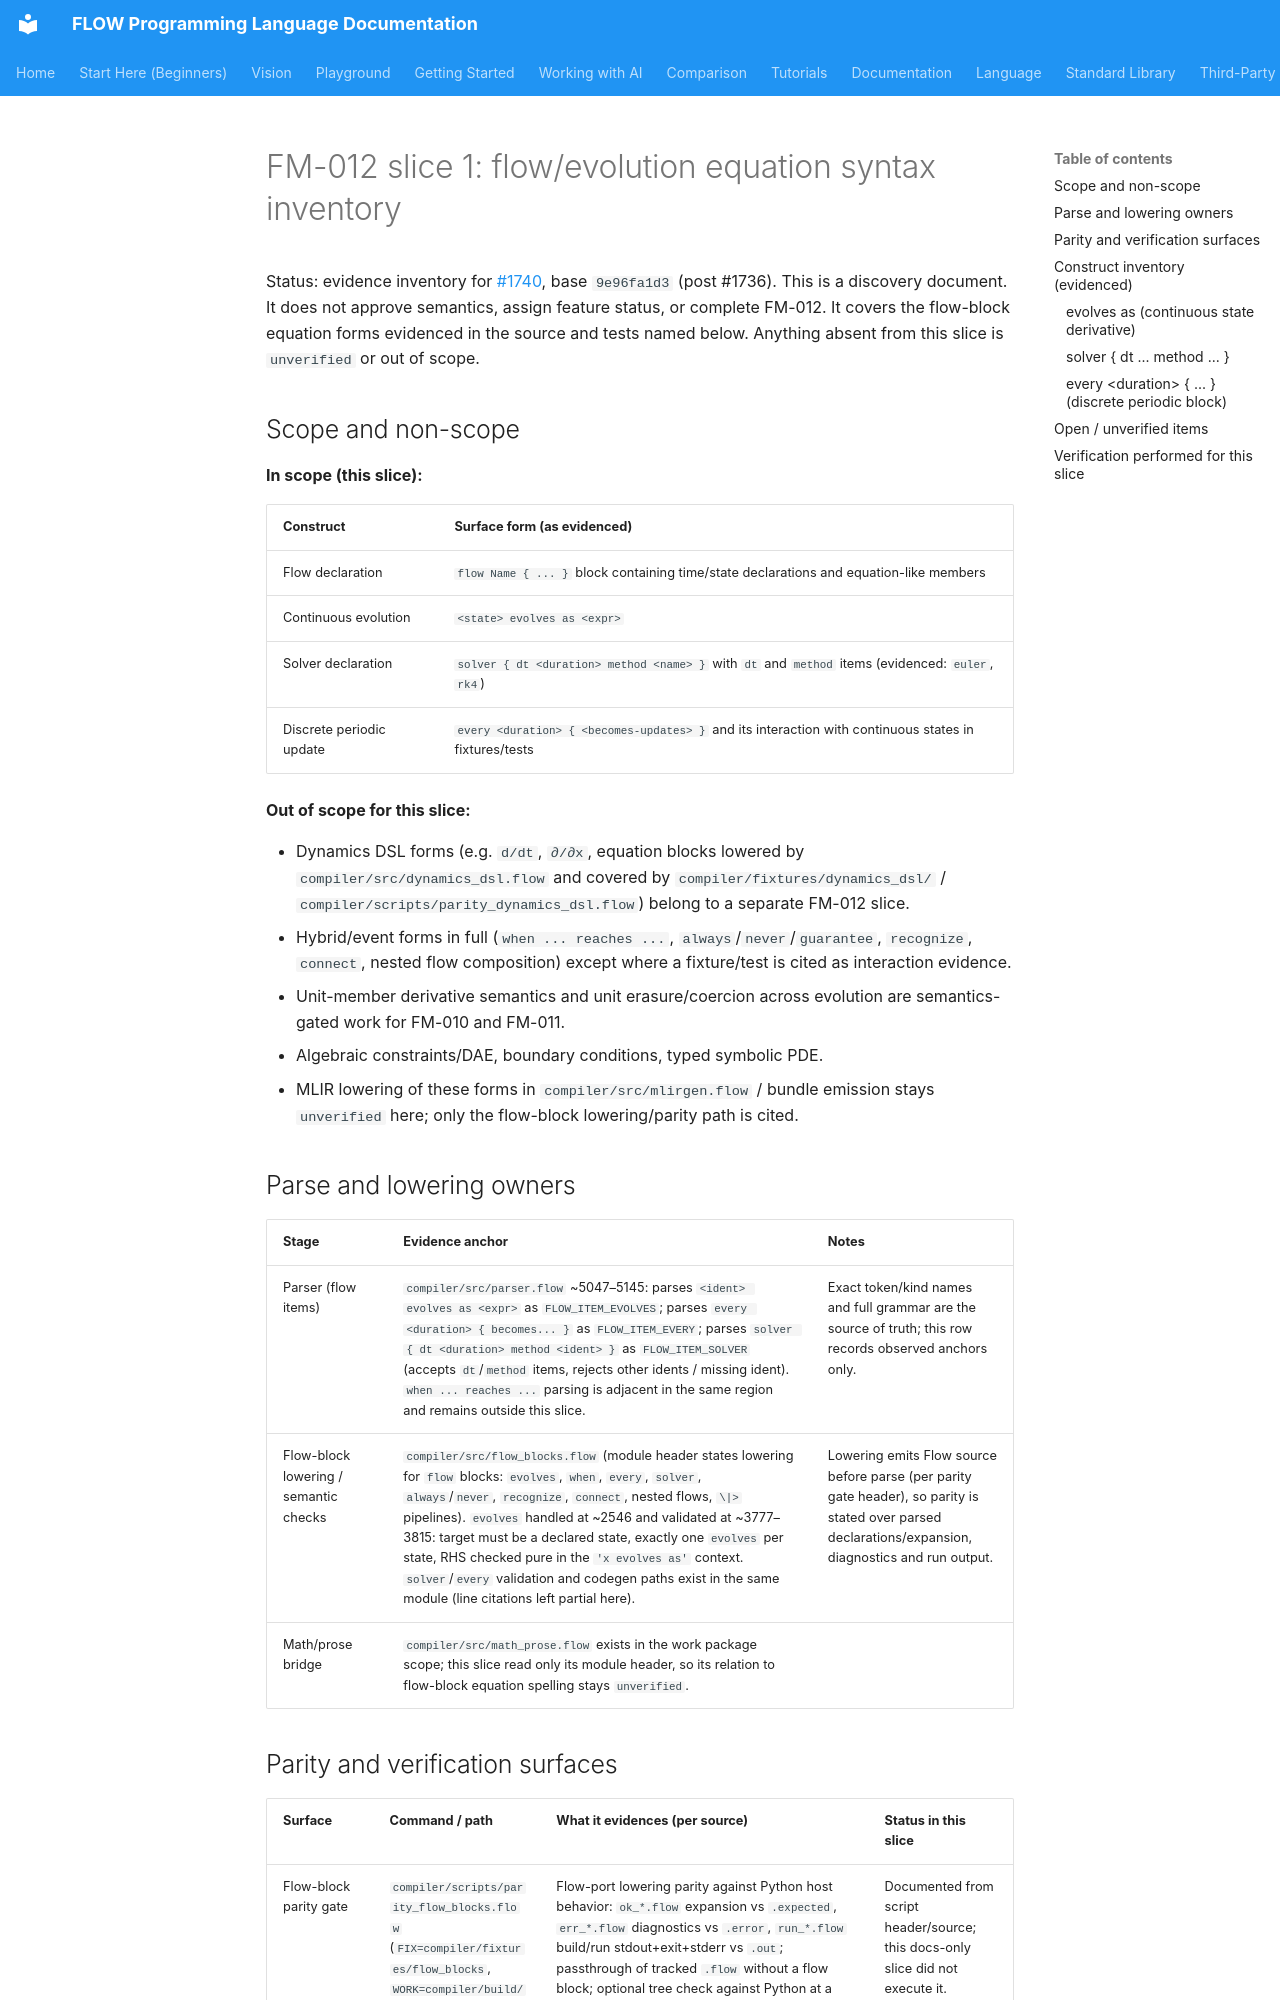

repository: flooooooooooow/flow · page: project/idiom-modernization/FM-012-flow-evolution-inventory/index.html · generator: mkdocs

# FM-012 slice 1: flow/evolution equation syntax inventory

Status: evidence inventory for [#1740](https://github.com/flooooooooooow/flow/issues/1740), base `9e96fa1d3` (post #1736). This is a discovery document. It does not approve semantics, assign feature status, or complete FM-012. It covers the flow-block equation forms evidenced in the source and tests named below. Anything absent from this slice is `unverified` or out of scope.

## Scope and non-scope

**In scope (this slice):**

| Construct | Surface form (as evidenced) |
|---|---|
| Flow declaration | `flow Name { ... }` block containing time/state declarations and equation-like members |
| Continuous evolution | `<state> evolves as <expr>` |
| Solver declaration | `solver { dt <duration> method <name> }` with `dt` and `method` items (evidenced: `euler`, `rk4`) |
| Discrete periodic update | `every <duration> { <becomes-updates> }` and its interaction with continuous states in fixtures/tests |

**Out of scope for this slice:**

- Dynamics DSL forms (e.g. `d/dt`, `∂/∂x`, equation blocks lowered by `compiler/src/dynamics_dsl.flow` and covered by `compiler/fixtures/dynamics_dsl/` / `compiler/scripts/parity_dynamics_dsl.flow`) belong to a separate FM-012 slice.
- Hybrid/event forms in full (`when ... reaches ...`, `always`/`never`/`guarantee`, `recognize`, `connect`, nested flow composition) except where a fixture/test is cited as interaction evidence.
- Unit-member derivative semantics and unit erasure/coercion across evolution are semantics-gated work for FM-010 and FM-011.
- Algebraic constraints/DAE, boundary conditions, typed symbolic PDE.
- MLIR lowering of these forms in `compiler/src/mlirgen.flow` / bundle emission stays `unverified` here; only the flow-block lowering/parity path is cited.

## Parse and lowering owners

| Stage | Evidence anchor | Notes |
|---|---|---|
| Parser (flow items) | `compiler/src/parser.flow` ~5047–5145: parses `<ident> evolves as <expr>` as `FLOW_ITEM_EVOLVES`; parses `every <duration> { becomes... }` as `FLOW_ITEM_EVERY`; parses `solver { dt <duration> method <ident> }` as `FLOW_ITEM_SOLVER` (accepts `dt`/`method` items, rejects other idents / missing ident). `when ... reaches ...` parsing is adjacent in the same region and remains outside this slice. | Exact token/kind names and full grammar are the source of truth; this row records observed anchors only. |
| Flow-block lowering / semantic checks | `compiler/src/flow_blocks.flow` (module header states lowering for `flow` blocks: `evolves`, `when`, `every`, `solver`, `always`/`never`, `recognize`, `connect`, nested flows, `\|>` pipelines). `evolves` handled at ~2546 and validated at ~3777–3815: target must be a declared state, exactly one `evolves` per state, RHS checked pure in the `'x evolves as'` context. `solver`/`every` validation and codegen paths exist in the same module (line citations left partial here). | Lowering emits Flow source before parse (per parity gate header), so parity is stated over parsed declarations/expansion, diagnostics and run output. |
| Math/prose bridge | `compiler/src/math_prose.flow` exists in the work package scope; this slice read only its module header, so its relation to flow-block equation spelling stays `unverified`. |
